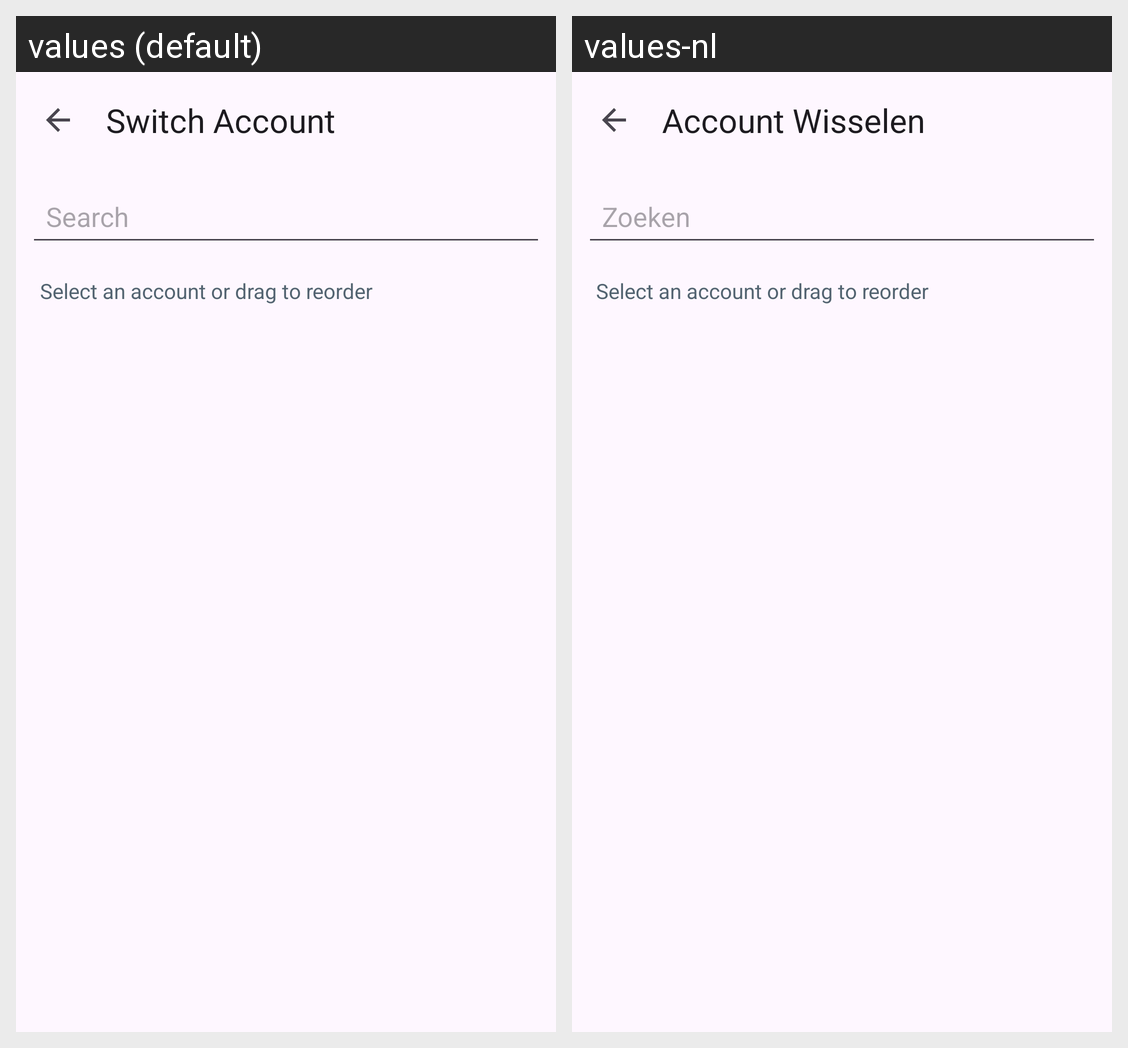

Here is an Android app screen in its default locale and in the app's own translations. Write out the translated-string differences for the strings that appear on this screen.
Android screen res/layout/activity_sysmedia_switch_account.xml rendered under 2 locales, left to right: values (default), values-nl. Device: Nexus 5 (rendered at 1080×1920; each locale shown at half size, 540×960, under a caption strip naming it); theme Theme.PluralApp001.
Strings drawn on this screen, with the default value and each locale's value (text and hints the layout hard-codes, and strings that could not be matched under every locale, appear in the picture but are not listed):

action_switch_account
  values: Switch Account
  values-nl: Account Wisselen

tab_search
  values: Search
  values-nl: Zoeken
